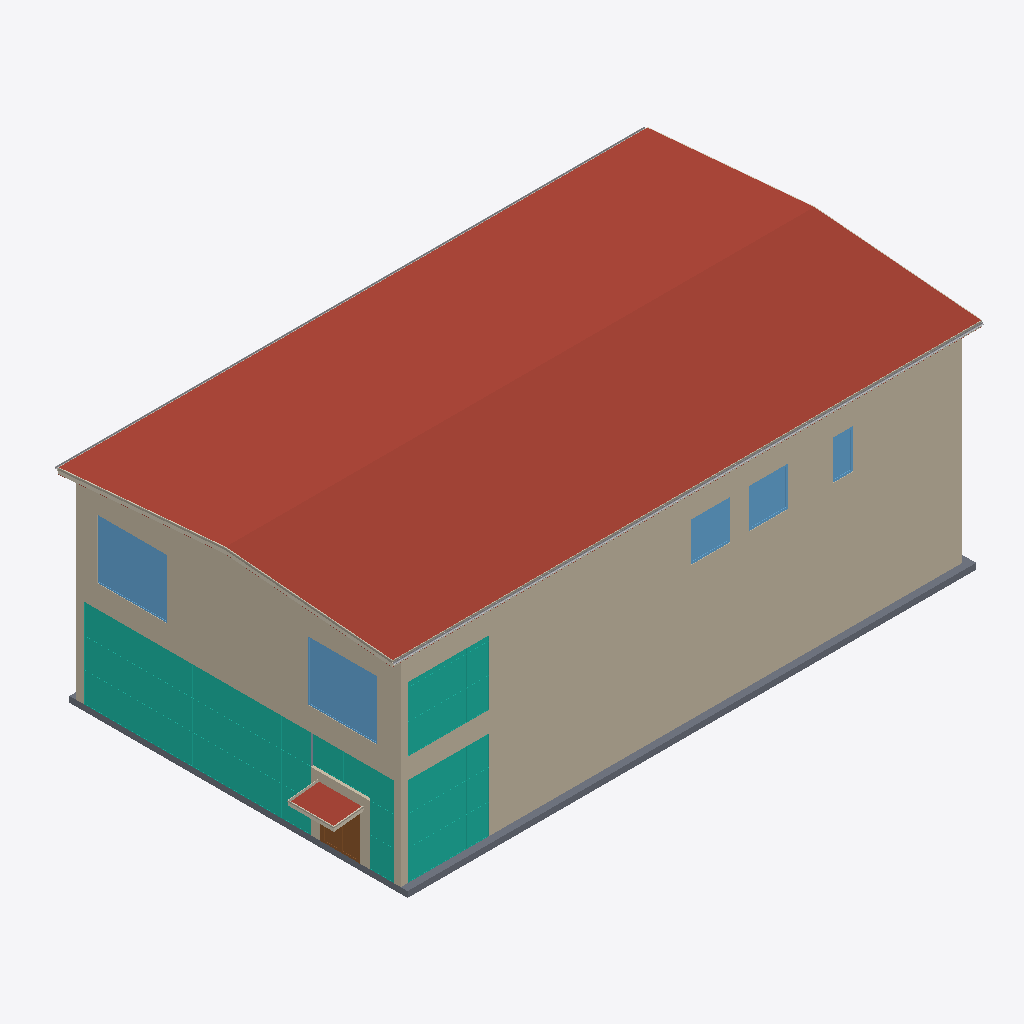
Isometric view of an IFC building model (IFC-SPF (STEP), schema IFC4, length unit millimetre), seen from the south-west, elements coloured by IFC class: 5 walls (beige), 5 curtain walls (teal), 5 windows (light blue), 2 roofs (red-brown), 2 slabs (grey), 2 coverings (cream), 1 other element (light grey), 1 door (brown).
Extent 30.7 m × 17.3 m × 11.4 m (x, y, z). Storeys (3): 010 at 0.00 m; 011 at 5.62 m; 012 at 10.00 m. Elements (272): 98 IfcFurniture, 74 IfcWall, 32 IfcDoor, 17 IfcWindow, 14 IfcFlowTerminal, 11 IfcBuildingElementProxy, 9 IfcSlab, 8 IfcCurtainWall, 4 IfcCovering, 2 IfcRoof, 1 IfcPipeSegment, 1 IfcRailing.

HEADER;
FILE_DESCRIPTION(('ViewDefinition [ReferenceView_V1.2]','RevitIdentifiers [ContentGUID: c5fb3908-0c7e-4060-bd86-27b0c1ff94bd, VersionGUID: 1149bc8e-9a24-43ee-a478-cd3c62ed350b, NumberOfSaves: 173]','CoordinateReference [CoordinateBase: Shared Coordinates, ProjectSite: Internal]'),'2;1');
FILE_NAME('A-40-V-000_BIM2BOM.ifc','2025-11-18T11:15:45+01:00',(''),(''),'ODA SDAI 24.12','Autodesk Revit 25.4.30.30 (ENU) - IFC 25.4.30.30','');
FILE_SCHEMA(('IFC4'));
ENDSEC;
DATA;
#29=IFCPROJECT('35_pa837v0OBs69x0_06jD',#18,'934567923',$,$,'Tillämpningsanvisningar BIM','BYGGHANDLING',(#24),#45599);
#48=IFCSITE('35_pa837v0OBs69x0_06jF',#18,'3000',$,$,#47,$,$,.ELEMENT.,(59,19,55,199999),(18,3,53,999999),0.0,$,$);
#34=IFCBUILDING('35_pa837v0OBs69x0_06jC',#18,'3052',$,$,#32,$,'3052',.ELEMENT.,$,$,#33);
#37=IFCBUILDINGSTOREY('3Zu5Bv0LOHrPC10026FoQQ',#18,'010','Plan 10','Level:Elevationsmarkering',#36,$,'010',.ELEMENT.,0.0);
#41=IFCBUILDINGSTOREY('15Z0v90RiHrPC20026FoKR',#18,'011','Plan 11','Level:Elevationsmarkering',#40,$,'011',.ELEMENT.,5623.000000000001);
#45=IFCBUILDINGSTOREY('0BDtg$Bq52keQoRvJ9qL1K',#18,'012','Takplan','Level:Elevationsmarkering',#44,$,'012',.ELEMENT.,10000.0);
#1430=IFCROOF('3pLKJPvHT21uNqX1l9FcMp',#18,'Basic Roof:Sandwich 300:1192827',$,'Basic Roof:Sandwich 300',#1383,$,'1192827',.NOTDEFINED.);
#13639=IFCWALL('0mDgEmh6z909j1IGJwgDJT',#18,'Basic Wall:YV01 350:1295288',$,'Basic Wall:YV01 350',#13615,#13619,'1295288',.NOTDEFINED.);
#5059=IFCWALL('2y1Avj7i9EagxIU4cB0FlI',#18,'Basic Wall:YV01 350:1198925',$,'Basic Wall:YV01 350',#4999,#5003,'1198925',.NOTDEFINED.);
#15066=IFCCURTAINWALL('2C4FqUXVP6dwJWldTZ0OyS',#18,'Curtain Wall:Glasparti - 1500x1500:1299036',$,'Curtain Wall:Glasparti - 1500x1500',#15065,$,'1299036',.NOTDEFINED.);
#12390=IFCWALL('3wAFA6fun7QxnYz2jBeocn',#18,'Basic Wall:YV01 350:1228192',$,'Basic Wall:YV01 350',#12358,#12362,'1228192',.NOTDEFINED.);
#12535=IFCWALL('36zRbvK3LDxuWwi9IQZSmW',#18,'Basic Wall:YV01 350:1230753',$,'Basic Wall:YV01 350',#12493,#12497,'1230753',.NOTDEFINED.);
#1357=IFCSLAB('3pLKJPvHT21uNqX1l9FcNd',#18,'Floor:Bjälklag 300 mm:1192751',$,'Floor:Bjälklag 300 mm',#1341,#1356,'1192751',.FLOOR.);
#13859=IFCCURTAINWALL('0mDgEmh6z909j1IGJwgD3I',#18,'Curtain Wall:Glasparti - 1500x1500:1296311',$,'Curtain Wall:Glasparti - 1500x1500',#13858,$,'1296311',.NOTDEFINED.);
#19021=IFCCURTAINWALL('2C4FqUXVP6dwJWldTZ0OM5',#18,'Curtain Wall:Glasparti - 1500x1500:1300677',$,'Curtain Wall:Glasparti - 1500x1500',#19020,$,'1300677',.NOTDEFINED.);
#27218=IFCCOVERING('1yO33njQ14cuTjdkIUlC9U',#18,'Fascia:Vindskiva:1309761',$,'Fascia:Vindskiva',#27011,#27217,'1309761',.MOLDING.);
#12443=IFCWINDOW('3wAFA6fun7QxnYz2jBeofE',#18,'1-luft fast:30x40:1228383',$,'FF02',#45423,#12439,'=B1.RD1.QQA14',2999.9999999999936,3499.999999999999,.USERDEFINED.,.NOTDEFINED.,$);
#12473=IFCWINDOW('3wAFA6fun7QxnYz2jBeogf',#18,'1-luft fast:30x40:1228472',$,'FF02',#45443,#12469,'=B1.RD1.QQA15',2999.9999999999936,3499.999999999999,.USERDEFINED.,.NOTDEFINED.,$);
#27246=IFCPIPESEGMENT('1yO33njQ14cuTjdkIUlC90',#18,'Gutter:Hängränna:1309791',$,'Gutter:Hängränna',#27228,#27245,'1309791',.GUTTER.);
#818=IFCCURTAINWALL('3pLKJPvHT21uNqX1l9FcNV',#18,'Curtain Wall:Glasparti - 1500x1500:1192727',$,'Curtain Wall:Glasparti - 1500x1500',#817,$,'1192727',.NOTDEFINED.);
#17307=IFCCURTAINWALL('2C4FqUXVP6dwJWldTZ0O_I',#18,'Curtain Wall:Glasparti - 1500x1500:1299154',$,'Curtain Wall:Glasparti - 1500x1500',#17306,$,'1299154',.NOTDEFINED.);
#9330=IFCWINDOW('3KRTQmTib4P9tL3_LxZ_lt',#18,'1-luft öppningsbart:20x20 öppningsbart:1216504',$,'FÖ01',#45153,#9326,'=B1.RD1.QQA6',1999.999999999999,2000.0000000000002,.USERDEFINED.,.NOTDEFINED.,$);
#12745=IFCWINDOW('0YL7XZlS5C_BkfMYlTrIeF',#18,'1-luft öppningsbart:20x20 öppningsbart:1235502',$,'FÖ01',#45173,#12741,'=B1.RD1.QQA13',1999.999999999999,1999.999999999998,.USERDEFINED.,.NOTDEFINED.,$);
#35394=IFCROOF('1Tm$iT_vD6tQhRwF0BsDer',#18,'Basic Roof:Skärmtak 100mm:1356239',$,'Basic Roof:Skärmtak 100mm',#35370,$,'1356239',.NOTDEFINED.);
#12692=IFCDOOR('36zRbvK3LDxuWwi9IQZSE_',#18,'M_Double-Glass 1:1830 x 2134mm:1230911',$,'YD01',#45463,#12688,'=B2.RD1.QQB1',2133.999999999998,1829.9999999999998,.USERDEFINED.,$,$);
#9600=IFCWINDOW('3KRTQmTib4P9tL3_LxZ$RC',#18,'1-luft öppningsbart:10x10:1217219',$,'FF01',#45193,#9596,'=B1.RD1.QQA3',1999.999999999999,1010.0,.USERDEFINED.,.NOTDEFINED.,$);
#9020=IFCWALL('0HtbjhWEj6QR1Cn9kVz1ni',#18,'Basic Wall:YV01 350:1203392',$,'Basic Wall:YV01 350',#8992,#8996,'1203392',.NOTDEFINED.);
#35545=IFCCOVERING('1Tm$iT_vD6tQhRwF0BsDY2',#18,'Fascia:Vindskiva skärmtak:1356664',$,'Fascia:Vindskiva skärmtak',#35427,#35544,'1356664',.MOLDING.);
#28568=IFCSLAB('0Ysg7vrTj4vwIFDGslIklC',#18,'Floor:trapphus:1316491',$,'Floor:trapphus',#28555,#28567,'1316491',.FLOOR.);
ENDSEC;
